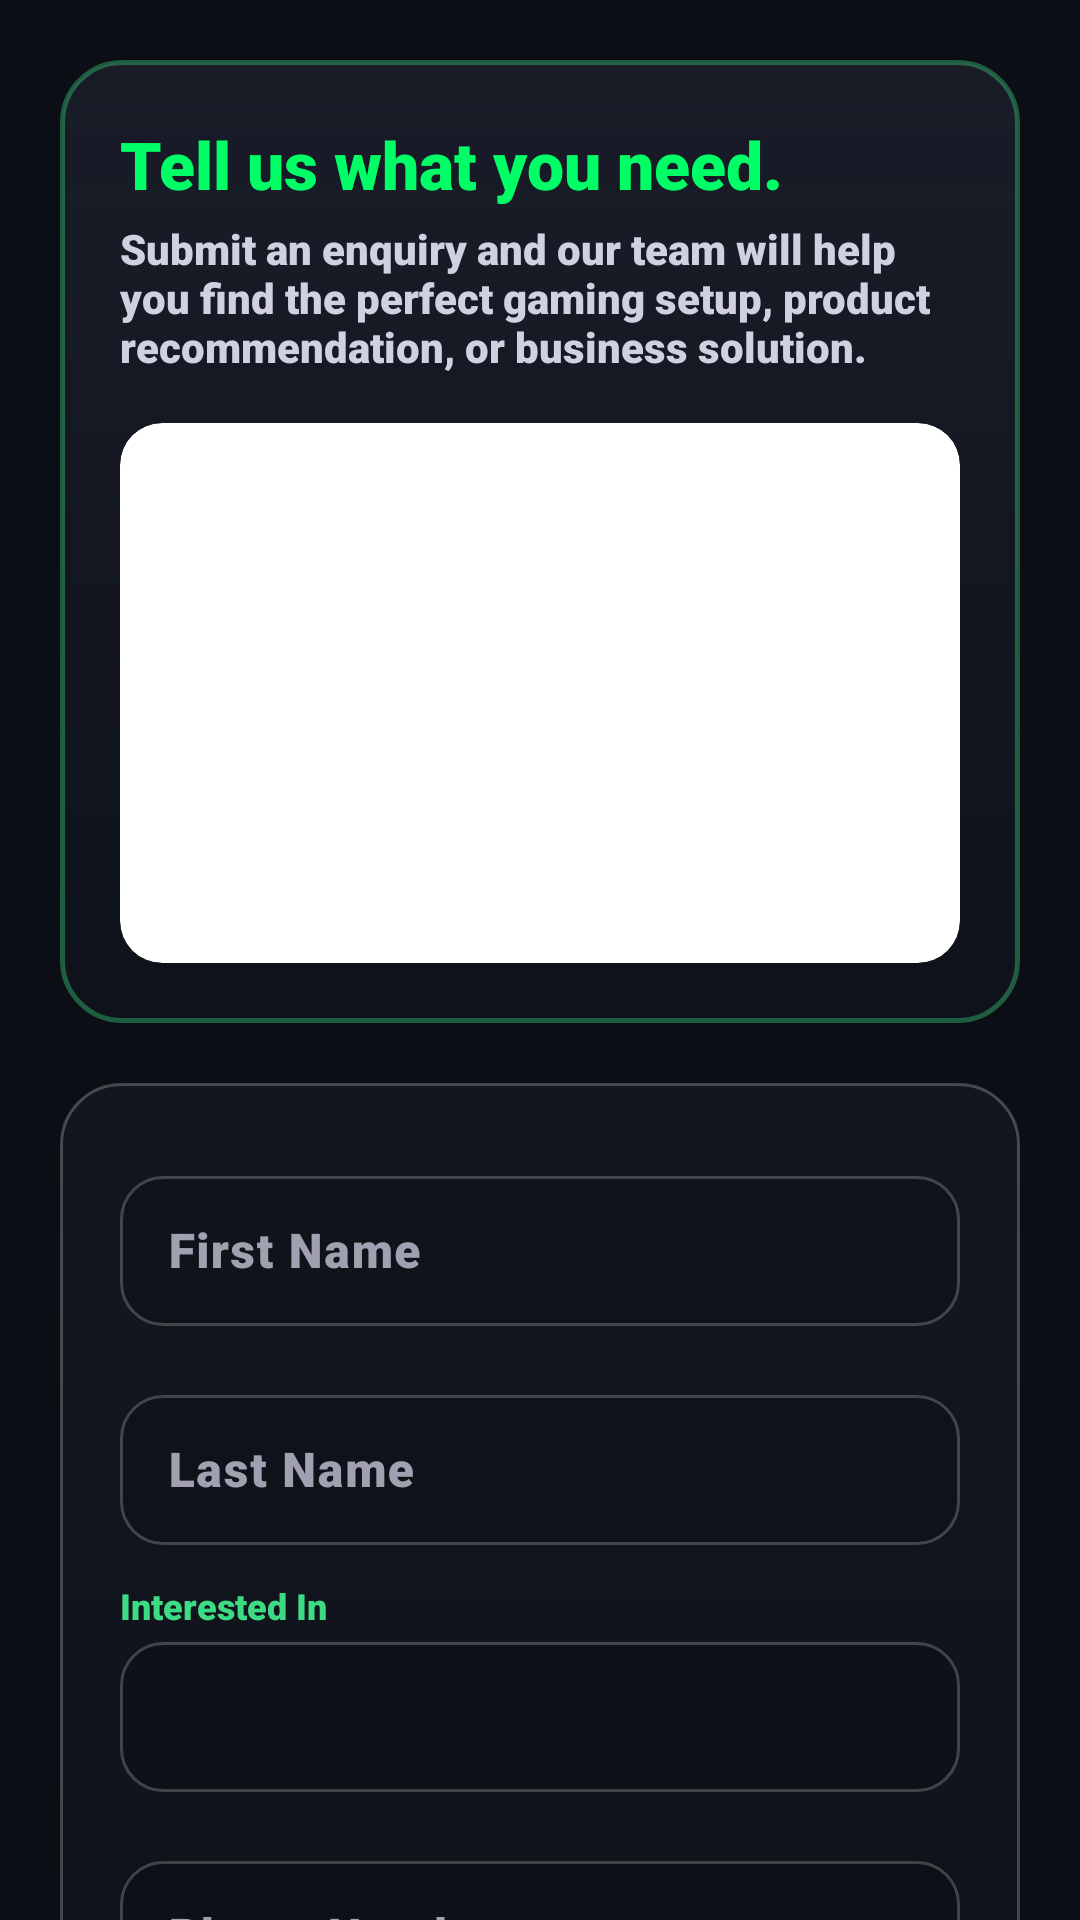

This screen was rendered from an Android layout file. Write that file and the resources it references.
<!-- AndroidManifest.xml: application theme Theme.EnragedYetti -->
<!-- res/layout/fragment_enquiry.xml -->
<?xml version="1.0" encoding="utf-8"?>
<androidx.core.widget.NestedScrollView xmlns:android="http://schemas.android.com/apk/res/android"
    xmlns:app="http://schemas.android.com/apk/res-auto"
    android:layout_width="match_parent"
    android:layout_height="match_parent"
    android:background="@android:color/transparent">

    <LinearLayout
        android:layout_width="match_parent"
        android:layout_height="wrap_content"
        android:orientation="vertical"
        android:padding="20dp">

        
        <LinearLayout
            android:layout_width="match_parent"
            android:layout_height="wrap_content"
            android:background="@drawable/glass_card_highlighted"
            android:orientation="vertical"
            android:padding="20dp">

            <TextView
                android:layout_width="wrap_content"
                android:layout_height="wrap_content"
                android:text="Tell us what you need."
                android:textColor="#00FF66"
                android:textSize="22sp"
                android:textStyle="bold" />

            <TextView
                android:layout_width="wrap_content"
                android:layout_height="wrap_content"
                android:layout_marginTop="4dp"
                android:text="Submit an enquiry and our team will help you find the perfect gaming setup, product recommendation, or business solution."
                android:textColor="@color/text_secondary"
                android:textSize="14sp" />

            <androidx.cardview.widget.CardView
                android:layout_width="match_parent"
                android:layout_height="180dp"
                android:layout_marginTop="16dp"
                app:cardCornerRadius="14dp"
                app:cardElevation="0dp">

                <ImageView
                    android:layout_width="match_parent"
                    android:layout_height="match_parent"
                    android:contentDescription="@string/app_name"
                    android:scaleType="centerCrop"
                    android:src="@drawable/enquiry_page" />
            </androidx.cardview.widget.CardView>
        </LinearLayout>

        
        <LinearLayout
            android:layout_width="match_parent"
            android:layout_height="wrap_content"
            android:layout_marginTop="20dp"
            android:background="@drawable/glass_card_background"
            android:orientation="vertical"
            android:padding="20dp">

            
            <com.google.android.material.textfield.TextInputLayout
                android:layout_width="match_parent"
                android:layout_height="wrap_content"
                android:hint="First Name"
                app:boxBackgroundMode="none"
                app:hintAnimationEnabled="true"

                app:hintTextColor="#00FF66"
                android:textColorHint="@color/text_gray">
                <com.google.android.material.textfield.TextInputEditText
                    android:id="@+id/etFirstName"
                    android:layout_width="match_parent"
                    android:layout_height="50dp"
                    android:background="@drawable/glass_input_selector"
                    android:paddingHorizontal="16dp"
                    android:textColor="@color/white" />
            </com.google.android.material.textfield.TextInputLayout>

            
            <com.google.android.material.textfield.TextInputLayout
                android:layout_width="match_parent"
                android:layout_height="wrap_content"
                android:layout_marginTop="12dp"
                android:hint="Last Name"
                app:boxBackgroundMode="none"
                app:hintAnimationEnabled="true"

                app:hintTextColor="#00FF66"
                android:textColorHint="@color/text_gray">
                <com.google.android.material.textfield.TextInputEditText
                    android:id="@+id/etLastName"
                    android:layout_width="match_parent"
                    android:layout_height="50dp"
                    android:background="@drawable/glass_input_selector"
                    android:paddingHorizontal="16dp"
                    android:textColor="@color/white" />
            </com.google.android.material.textfield.TextInputLayout>

            
            <TextView
                android:layout_width="wrap_content"
                android:layout_height="wrap_content"
                android:layout_marginTop="12dp"
                android:text="Interested In"
                android:textColor="@color/yetti_primary"
                android:textSize="12sp"
                android:textStyle="bold" />

            <Spinner
                android:id="@+id/spinnerProductType"
                android:layout_width="match_parent"
                android:layout_height="50dp"
                android:layout_marginTop="4dp"
                android:background="@drawable/glass_input_selector"
                android:paddingHorizontal="12dp" />

            
            <com.google.android.material.textfield.TextInputLayout
                android:layout_width="match_parent"
                android:layout_height="wrap_content"
                android:layout_marginTop="12dp"
                android:hint="Phone Number"
                app:boxBackgroundMode="none"
                app:hintAnimationEnabled="true"

                app:hintTextColor="#00FF66"
                android:textColorHint="@color/text_gray">
                <com.google.android.material.textfield.TextInputEditText
                    android:id="@+id/etEnquiryPhone"
                    android:layout_width="match_parent"
                    android:layout_height="50dp"
                    android:background="@drawable/glass_input_selector"
                    android:inputType="phone"
                    android:paddingHorizontal="16dp"
                    android:textColor="@color/white" />
            </com.google.android.material.textfield.TextInputLayout>

            
            <com.google.android.material.textfield.TextInputLayout
                android:layout_width="match_parent"
                android:layout_height="wrap_content"
                android:layout_marginTop="12dp"
                android:hint="Detailed Enquiry"
                app:boxBackgroundMode="none"
                app:hintAnimationEnabled="true"

                app:hintTextColor="#00FF66"
                android:textColorHint="@color/text_gray">
                <com.google.android.material.textfield.TextInputEditText
                    android:id="@+id/etEnquiryMessage"
                    android:layout_width="match_parent"
                    android:layout_height="120dp"
                    android:background="@drawable/glass_input_selector"
                    android:gravity="top"
                    android:inputType="textMultiLine"
                    android:padding="16dp"
                    android:textColor="@color/white" />
            </com.google.android.material.textfield.TextInputLayout>

            <com.google.android.material.button.MaterialButton
                android:id="@+id/btnSubmitEnquiry"
                style="@style/Widget.Material3.Button.UnelevatedButton"
                android:layout_width="match_parent"
                android:layout_height="50dp"
                android:layout_marginTop="20dp"
                android:background="@drawable/glow_button_green"
                android:text="Submit Enquiry"
                android:textColor="#000000"
                android:textSize="15sp"
                android:textStyle="bold"
                app:backgroundTint="@null" />

        </LinearLayout>

    </LinearLayout>
</androidx.core.widget.NestedScrollView>
<!-- resources referenced by this layout -->
<resources>
  <color name="text_gray">#A0A0B0</color>
  <color name="text_secondary">#D0D0E0</color>
  <color name="white">#FFFFFFFF</color>
  <color name="yetti_primary">#3DDC84</color>
  <!-- drawable glass_card_background (drawable) -->
  <?xml version="1.0" encoding="utf-8"?>
  <shape xmlns:android="http://schemas.android.com/apk/res/android"
      android:shape="rectangle">
      <gradient
          android:angle="270"
          android:startColor="#382E3244"
          android:endColor="#1C181C2B"
          android:type="linear" />
      <corners android:radius="20dp" />
      <stroke
          android:width="1dp"
          android:color="#3AFFFFFF" />
  </shape>
  <!-- drawable glass_card_highlighted (drawable) -->
  <?xml version="1.0" encoding="utf-8"?>
  <shape xmlns:android="http://schemas.android.com/apk/res/android"
      android:shape="rectangle">
      <gradient
          android:angle="270"
          android:startColor="#4D383D54"
          android:endColor="#2B1D2235"
          android:type="linear" />
      <corners android:radius="20dp" />
      <stroke
          android:width="1.5dp"
          android:color="#603DDC84" />
  </shape>
  <!-- drawable glass_input_selector (drawable) -->
  <?xml version="1.0" encoding="utf-8"?>
  <selector xmlns:android="http://schemas.android.com/apk/res/android">
      
      <item android:state_focused="true">
          <shape android:shape="rectangle">
              <solid android:color="#35000000" />
              <corners android:radius="14dp" />
              <stroke android:width="1.5dp" android:color="#00FF66" />
          </shape>
      </item>
      
      <item>
          <shape android:shape="rectangle">
              <solid android:color="#25000000" />
              <corners android:radius="14dp" />
              <stroke android:width="1dp" android:color="#35FFFFFF" />
          </shape>
      </item>
  </selector>
  <!-- drawable glow_button_green (drawable) -->
  <?xml version="1.0" encoding="utf-8"?>
  <selector xmlns:android="http://schemas.android.com/apk/res/android">
      <item android:state_pressed="true">
          <shape android:shape="rectangle">
              <gradient
                  android:angle="135"
                  android:startColor="#66FF99"
                  android:endColor="#00FF66"
                  android:type="linear" />
              <corners android:radius="16dp" />
              <stroke android:width="2dp" android:color="#FFFFFF" />
          </shape>
      </item>
      <item>
          <shape android:shape="rectangle">
              <gradient
                  android:angle="135"
                  android:startColor="#00FF66"
                  android:endColor="#00CC52"
                  android:type="linear" />
              <corners android:radius="16dp" />
              <stroke android:width="1.5dp" android:color="#00FF66" />
          </shape>
      </item>
  </selector>
  <string name="app_name">NextLvl - Enraged Yetti</string>
  <style name="Theme.EnragedYetti" parent="Base.Theme.EnragedYetti" />
  <style name="Base.Theme.EnragedYetti" parent="Theme.Material3.DayNight.NoActionBar">
          <item name="colorPrimary">@color/yetti_primary</item>
          <item name="colorPrimaryVariant">@color/yetti_primary_dark</item>
          <item name="colorOnPrimary">@color/black</item>
          <item name="colorSecondary">@color/yetti_accent</item>
          <item name="colorSecondaryVariant">@color/yetti_accent</item>
          <item name="colorOnSecondary">@color/white</item>
          <item name="android:statusBarColor">#FF0B0E14</item>
          <item name="android:windowBackground">#FF0B0E14</item>
          <item name="android:fontFamily">sans-serif-black</item>
          <item name="fontFamily">sans-serif-black</item>
      </style>
  <color name="yetti_primary_dark">#2EAF69</color>
  <color name="black">#FF000000</color>
  <color name="yetti_accent">#FF4081</color>
</resources>
